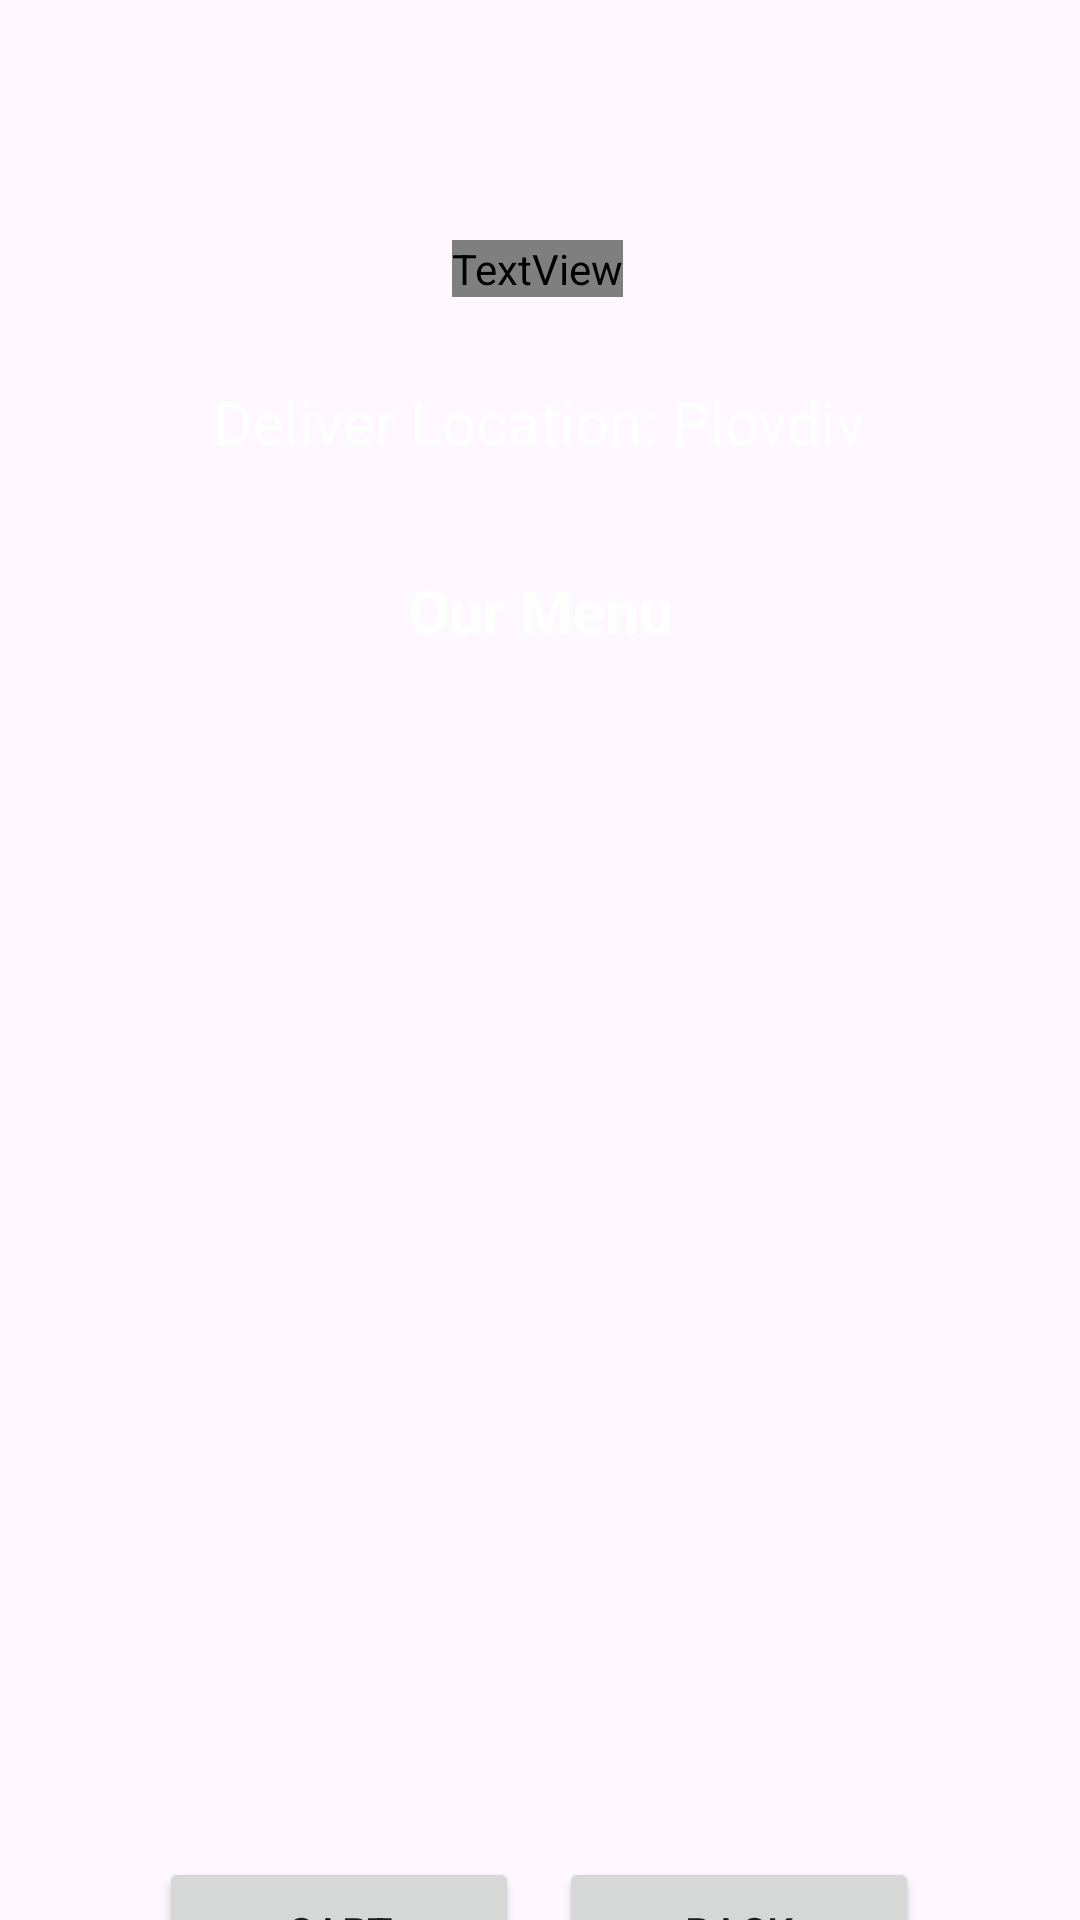

Reconstruct the res/layout file that produces this screen, plus the resources it refers to.
<!-- AndroidManifest.xml: application theme Theme.Healthcare -->
<!-- res/layout/activity_healthy_food.xml -->
<?xml version="1.0" encoding="utf-8"?>
<androidx.constraintlayout.widget.ConstraintLayout xmlns:android="http://schemas.android.com/apk/res/android"
    xmlns:app="http://schemas.android.com/apk/res-auto"
    xmlns:tools="http://schemas.android.com/tools"
    android:layout_width="match_parent"
    android:layout_height="match_parent"
    android:background="@drawable/background3"
    tools:context=".HealthyFood">

    <TextView
        android:id="@+id/textViewHealthyFood"
        android:layout_width="wrap_content"
        android:layout_height="wrap_content"
        android:layout_marginTop="80dp"
        android:text="Eat Healthy"
        android:textColor="@color/white"
        android:textSize="40dp"
        android:fontFamily="@font/roboto_bold"
        app:layout_constraintEnd_toEndOf="parent"
        app:layout_constraintHorizontal_bias="0.497"
        app:layout_constraintStart_toStartOf="parent"
        app:layout_constraintTop_toTopOf="parent" />

    <TextView
        android:id="@+id/textViewLTTitle"
        android:layout_width="wrap_content"
        android:layout_height="wrap_content"
        android:layout_marginTop="28dp"
        android:text="Deliver Location: Plovdiv"
        android:textColor="@color/white"
        android:textSize="20sp"

        app:layout_constraintEnd_toEndOf="parent"
        app:layout_constraintHorizontal_bias="0.497"
        app:layout_constraintStart_toStartOf="parent"
        app:layout_constraintTop_toBottomOf="@+id/textViewHealthyFood" />


    <TextView
        android:id="@+id/textViewMenuText"
        android:layout_width="wrap_content"
        android:layout_height="wrap_content"
        android:layout_marginTop="36dp"
        android:text="Our Menu"
        android:textColor="@color/white"
        android:textSize="20sp"
        android:textStyle="bold"
        app:layout_constraintEnd_toEndOf="parent"
        app:layout_constraintStart_toStartOf="parent"
        app:layout_constraintTop_toBottomOf="@+id/textViewLTTitle" />

    <ListView
        android:id="@+id/HFListView"
        android:layout_width="280dp"
        android:layout_height="326dp"
        android:layout_margin="56dp"
        android:layout_marginStart="10dp"
        android:layout_marginTop="42dp"
        android:layout_marginEnd="10dp"
        app:layout_constraintEnd_toEndOf="parent"
        app:layout_constraintHorizontal_bias="0.522"
        app:layout_constraintStart_toStartOf="parent"
        app:layout_constraintTop_toBottomOf="@+id/textViewMenuText" />

    <Button
        android:id="@+id/buttonHFBack"
        android:layout_width="120dp"
        android:layout_height="50dp"
        android:layout_marginTop="20dp"
        android:text="BACK"
        app:layout_constraintEnd_toEndOf="parent"
        app:layout_constraintHorizontal_bias="0.777"
        app:layout_constraintStart_toStartOf="parent"
        app:layout_constraintTop_toBottomOf="@+id/HFListView" />

    <Button
        android:id="@+id/buttonHFGoToCart"
        android:layout_width="120dp"
        android:layout_height="50dp"
        android:layout_marginTop="20dp"
        android:text="Cart"
        app:layout_constraintEnd_toEndOf="parent"
        app:layout_constraintHorizontal_bias="0.221"
        app:layout_constraintStart_toStartOf="parent"
        app:layout_constraintTop_toBottomOf="@+id/HFListView" />
</androidx.constraintlayout.widget.ConstraintLayout>
<!-- resources referenced by this layout -->
<resources>
  <style name="Theme.Healthcare" parent="Base.Theme.Healthcare" />
  <style name="Base.Theme.Healthcare" parent="Theme.Material3.DayNight.NoActionBar">
          <item name="android:windowFullscreen">true</item>
          <item name="android:windowNoTitle">true</item>
          <item name="android:windowDrawsSystemBarBackgrounds">true</item>
          <item name="android:statusBarColor">@android:color/transparent</item>
          <item name="android:navigationBarColor">@android:color/black</item>
      </style>
  <!-- not gathered from this repository: default colours our renderer supplied (Android Studio template values) -->
  <color name="white">#FFFFFFFF</color>
</resources>
